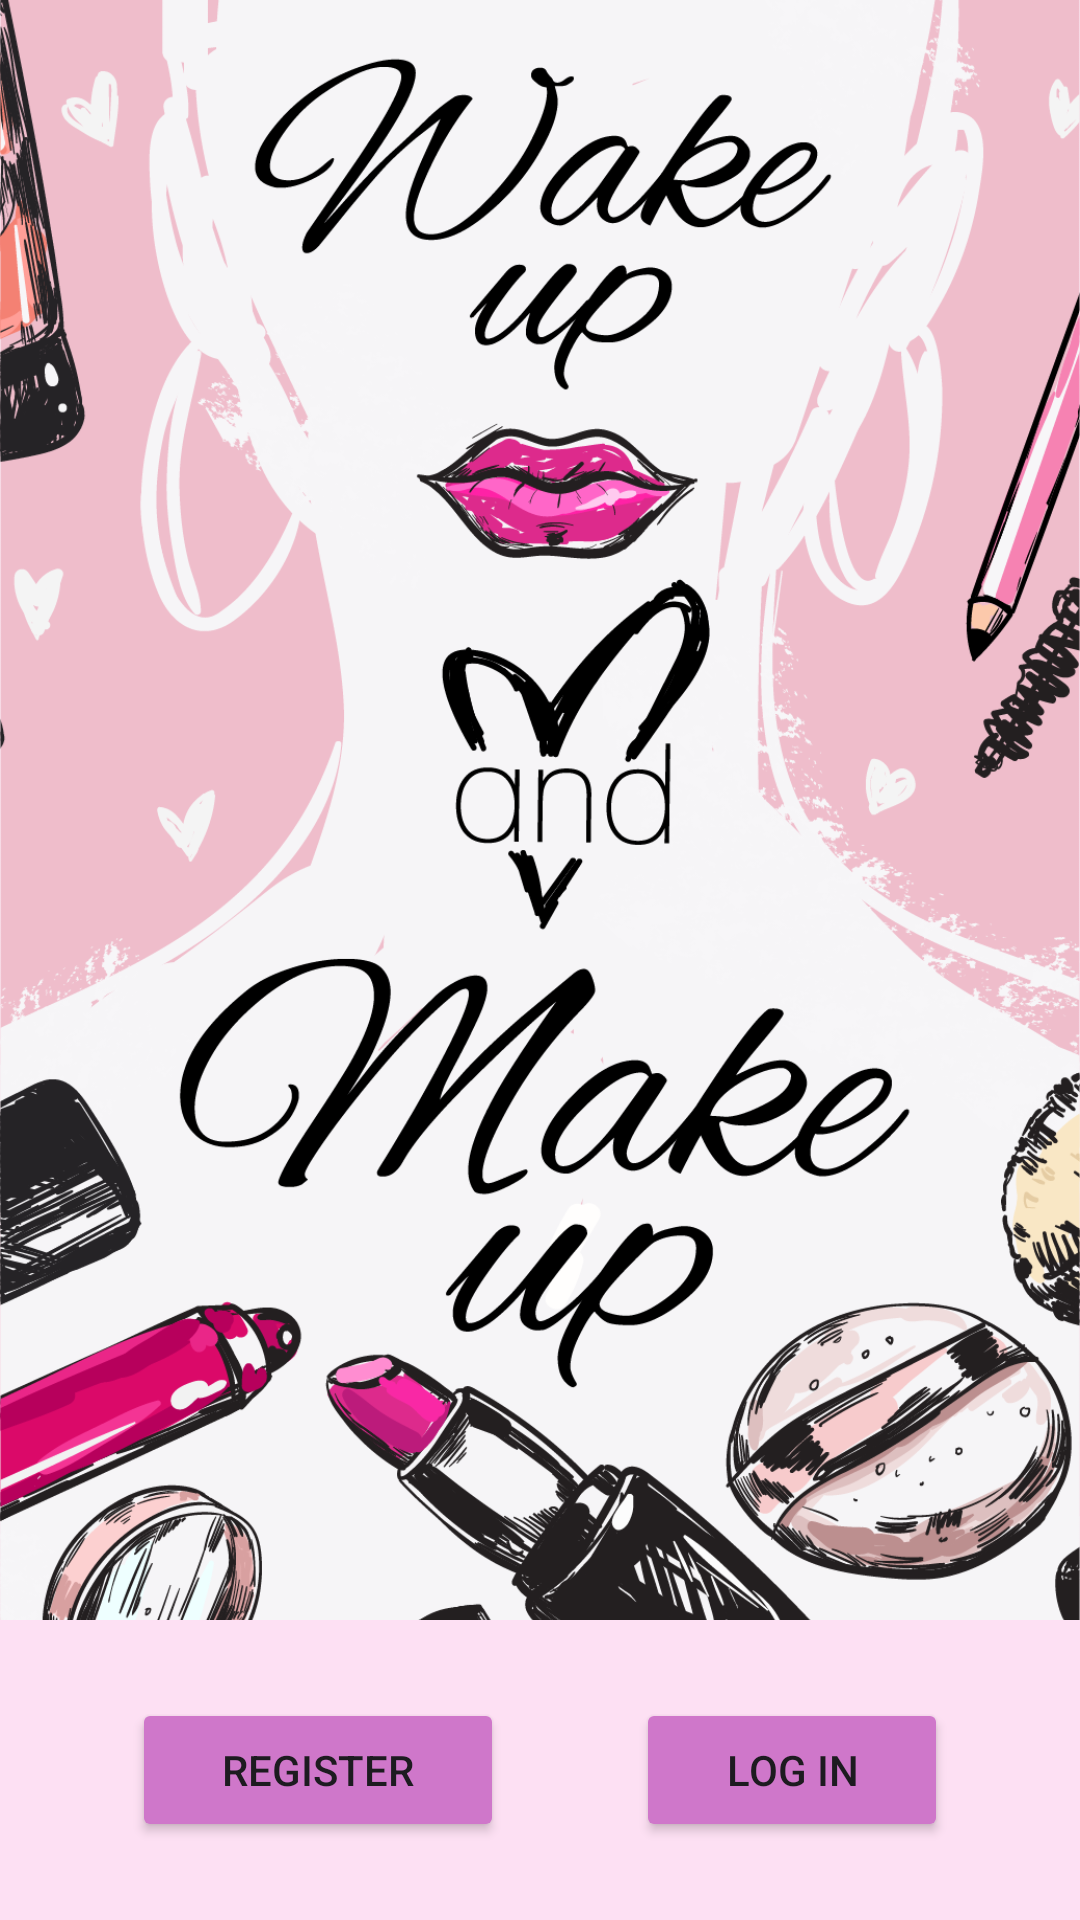

The Android layout XML behind this screen, and the referenced resources:
<!-- AndroidManifest.xml: application theme Theme.BeautyProductsOrdering -->
<!-- res/layout/activity_login_register.xml -->
<?xml version="1.0" encoding="utf-8"?>
<androidx.constraintlayout.widget.ConstraintLayout xmlns:android="http://schemas.android.com/apk/res/android"
    xmlns:app="http://schemas.android.com/apk/res-auto"
    xmlns:tools="http://schemas.android.com/tools"
    android:layout_width="match_parent"
    android:layout_height="match_parent"
    android:background="@drawable/rlogin"
    tools:context=".LoginRegister">

    <LinearLayout
        android:layout_width="match_parent"
        android:layout_height="100dp"
        android:background="#FDE0F3"
        android:gravity="center"
        app:layout_constraintBottom_toBottomOf="parent"
        app:layout_constraintEnd_toEndOf="parent"
        app:layout_constraintStart_toStartOf="parent">

        <Button
            android:id="@+id/btnRegister"
            android:layout_width="wrap_content"
            android:paddingHorizontal="30dp"
            android:layout_height="wrap_content"
            android:backgroundTint="#CF77CA"
            android:text="Register" />

        <Button
            android:id="@+id/btnLogin"
            android:paddingHorizontal="30dp"
            android:layout_width="wrap_content"
            android:layout_height="wrap_content"
            android:layout_marginStart="44dp"
            android:backgroundTint="#CF77CA"
            android:text="Log in" />
    </LinearLayout>
</androidx.constraintlayout.widget.ConstraintLayout>
<!-- resources referenced by this layout -->
<resources>
  <!-- drawable rlogin: png bitmap (drawable, 517318 bytes) -->
  <style name="Theme.BeautyProductsOrdering" parent="Base.Theme.BeautyProductsOrdering" />
  <style name="Base.Theme.BeautyProductsOrdering" parent="Theme.Material3.DayNight.NoActionBar">
          
          
      </style>
</resources>
